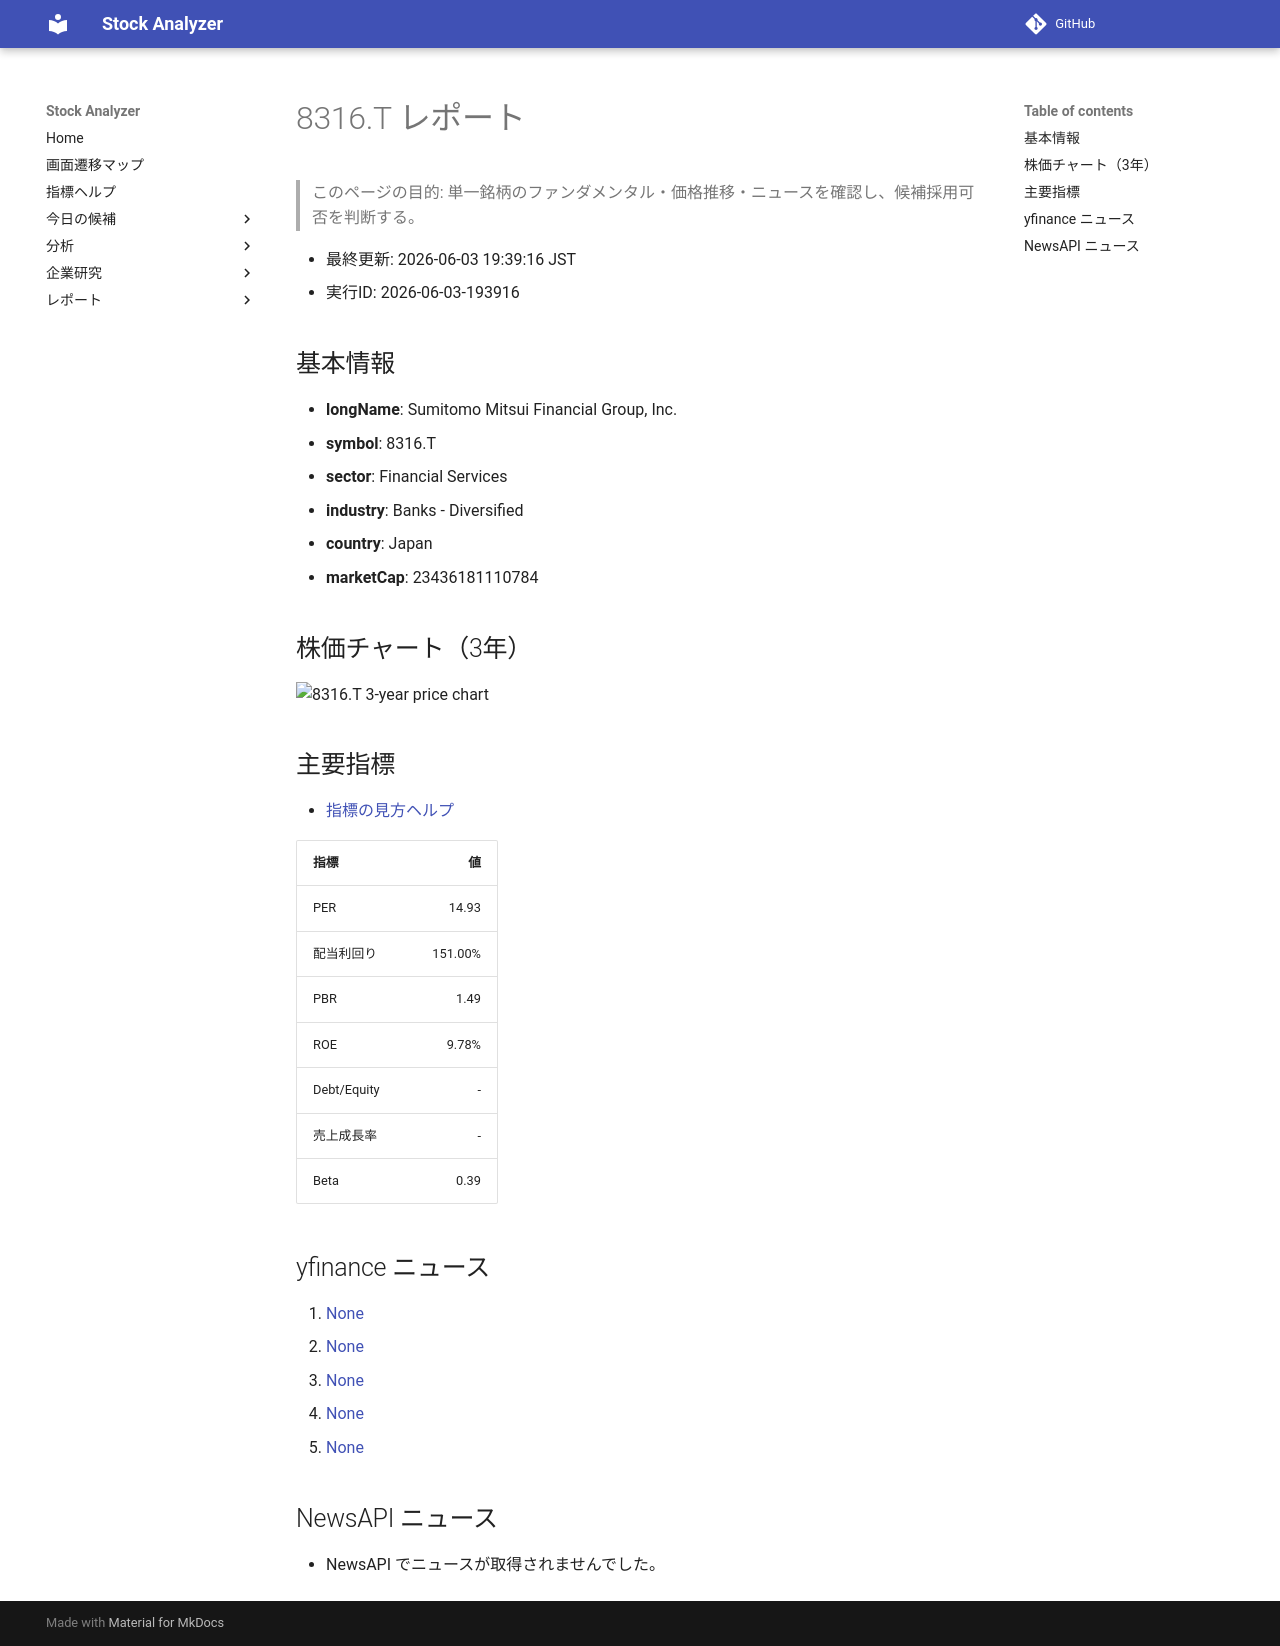

repository: Yumi-note/Making-APP · page: reports/2026-06-03/193916/8316_T/index.html · generator: mkdocs

# 8316.T レポート

> このページの目的: 単一銘柄のファンダメンタル・価格推移・ニュースを確認し、候補採用可否を判断する。

- 最終更新: 2026-06-03 19:39:16 JST
- 実行ID: 2026-06-03-193916

## 基本情報

- **longName**: Sumitomo Mitsui Financial Group, Inc.
- **symbol**: 8316.T
- **sector**: Financial Services
- **industry**: Banks - Diversified
- **country**: Japan
- **marketCap**: 23436181110784

## 株価チャート（3年）

![8316.T 3-year price chart](8316_T_3y.png)

## 主要指標

- [指標の見方ヘルプ](../../../../indicators.md)

| 指標 | 値 |
|---|---:|
| PER | 14.93 |
| 配当利回り | 151.00% |
| PBR | 1.49 |
| ROE | 9.78% |
| Debt/Equity | - |
| 売上成長率 | - |
| Beta | 0.39 |

## yfinance ニュース

1. [None](None)
2. [None](None)
3. [None](None)
4. [None](None)
5. [None](None)

## NewsAPI ニュース

- NewsAPI でニュースが取得されませんでした。
